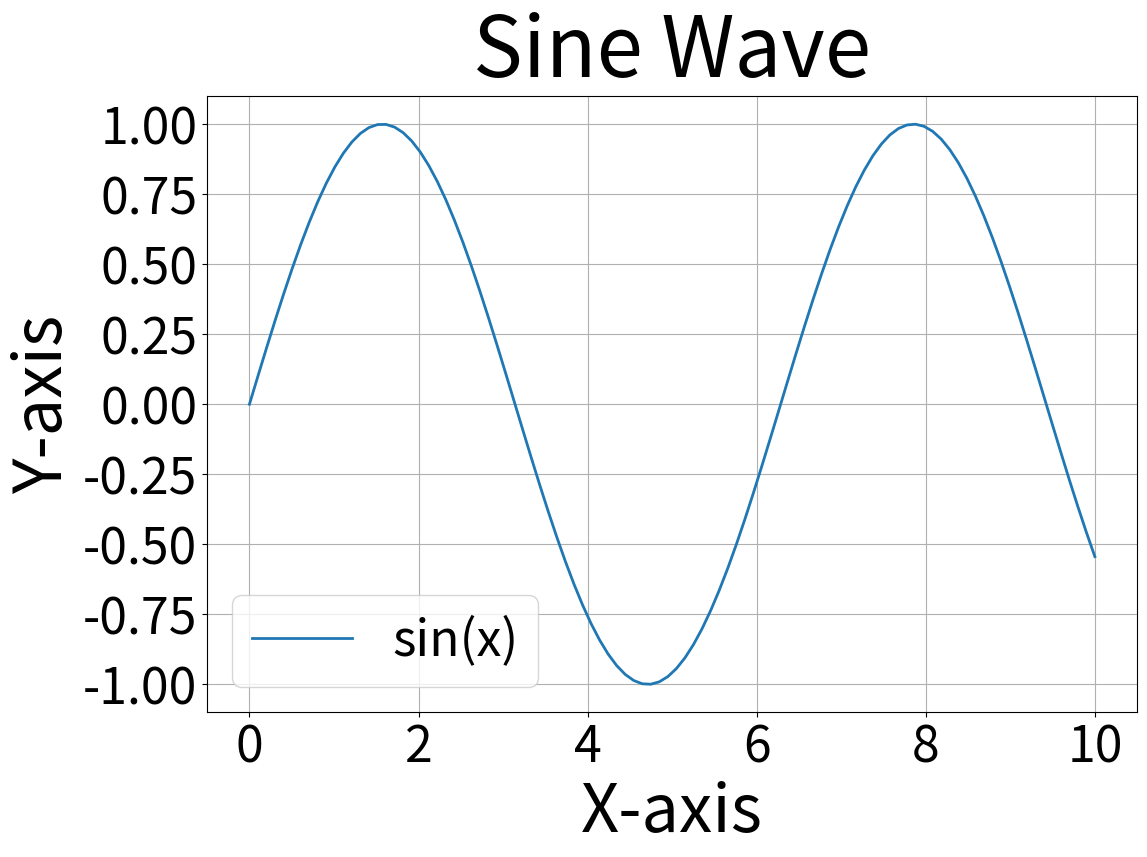

Write Python code to recreate this figure.
import matplotlib.pyplot as plt
import numpy as np

# Generate some data
x = np.linspace(0, 10, 100)
y = np.sin(x)

# Create the plot
plt.figure(figsize=(12, 8))  # Adjust figure size as needed

# Plot the data
plt.plot(x, y, label='sin(x)', linewidth=2)

# Add labels and title with very large font sizes
plt.xlabel('X-axis', fontsize=48)
plt.ylabel('Y-axis', fontsize=48)
plt.title('Sine Wave', fontsize=60)

# Add a legend with a large font size
plt.legend(fontsize=36)

# Customize tick labels
plt.xticks(fontsize=36)
plt.yticks(fontsize=36)


# Add grid
plt.grid(True)

# Save the figure (optional)
plt.savefig('large_font_plot.png')

#
